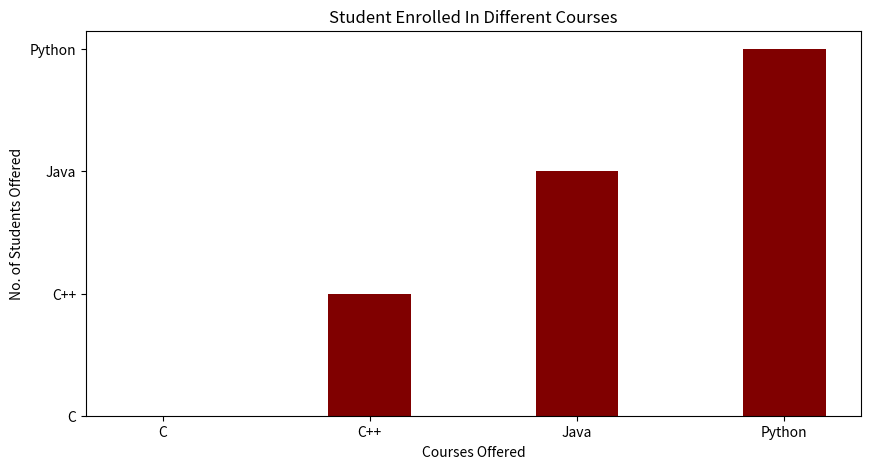

Recreate this plot in Python.
import matplotlib.pyplot as plt
import numpy as np

data = {'C':20, 'C++': 15, 'Java': 30, 'Python': 35};

courses = list(data.keys());
values = list(data.keys());

fig = plt.figure(figsize = (10, 5));

plt.bar(courses, values, color='Maroon', width = 0.4);

plt.xlabel("Courses Offered");
plt.ylabel("No. of Students Offered");
plt.title("Student Enrolled In Different Courses");

plt.show();
